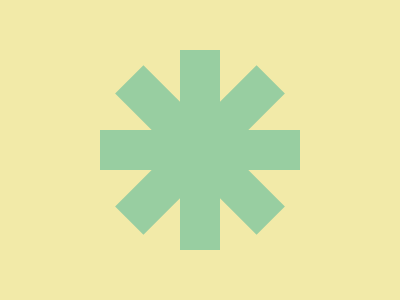

Write a web page that renders exactly this picture using CSS.

<p></p>
<p i></p>
<p j></p>
<p k></p>
<style>
  * {
    background: #f2eaa8;
  }
  p {
    position: fixed;
    background: #98cea1;
    margin: 122 92;
    padding: 20 100;
  }
  [i] {
    rotate: 45deg;
  }
  [j] {
    rotate: 90deg;
  }
  [k] {
    rotate: -45deg;
  }
</style>
